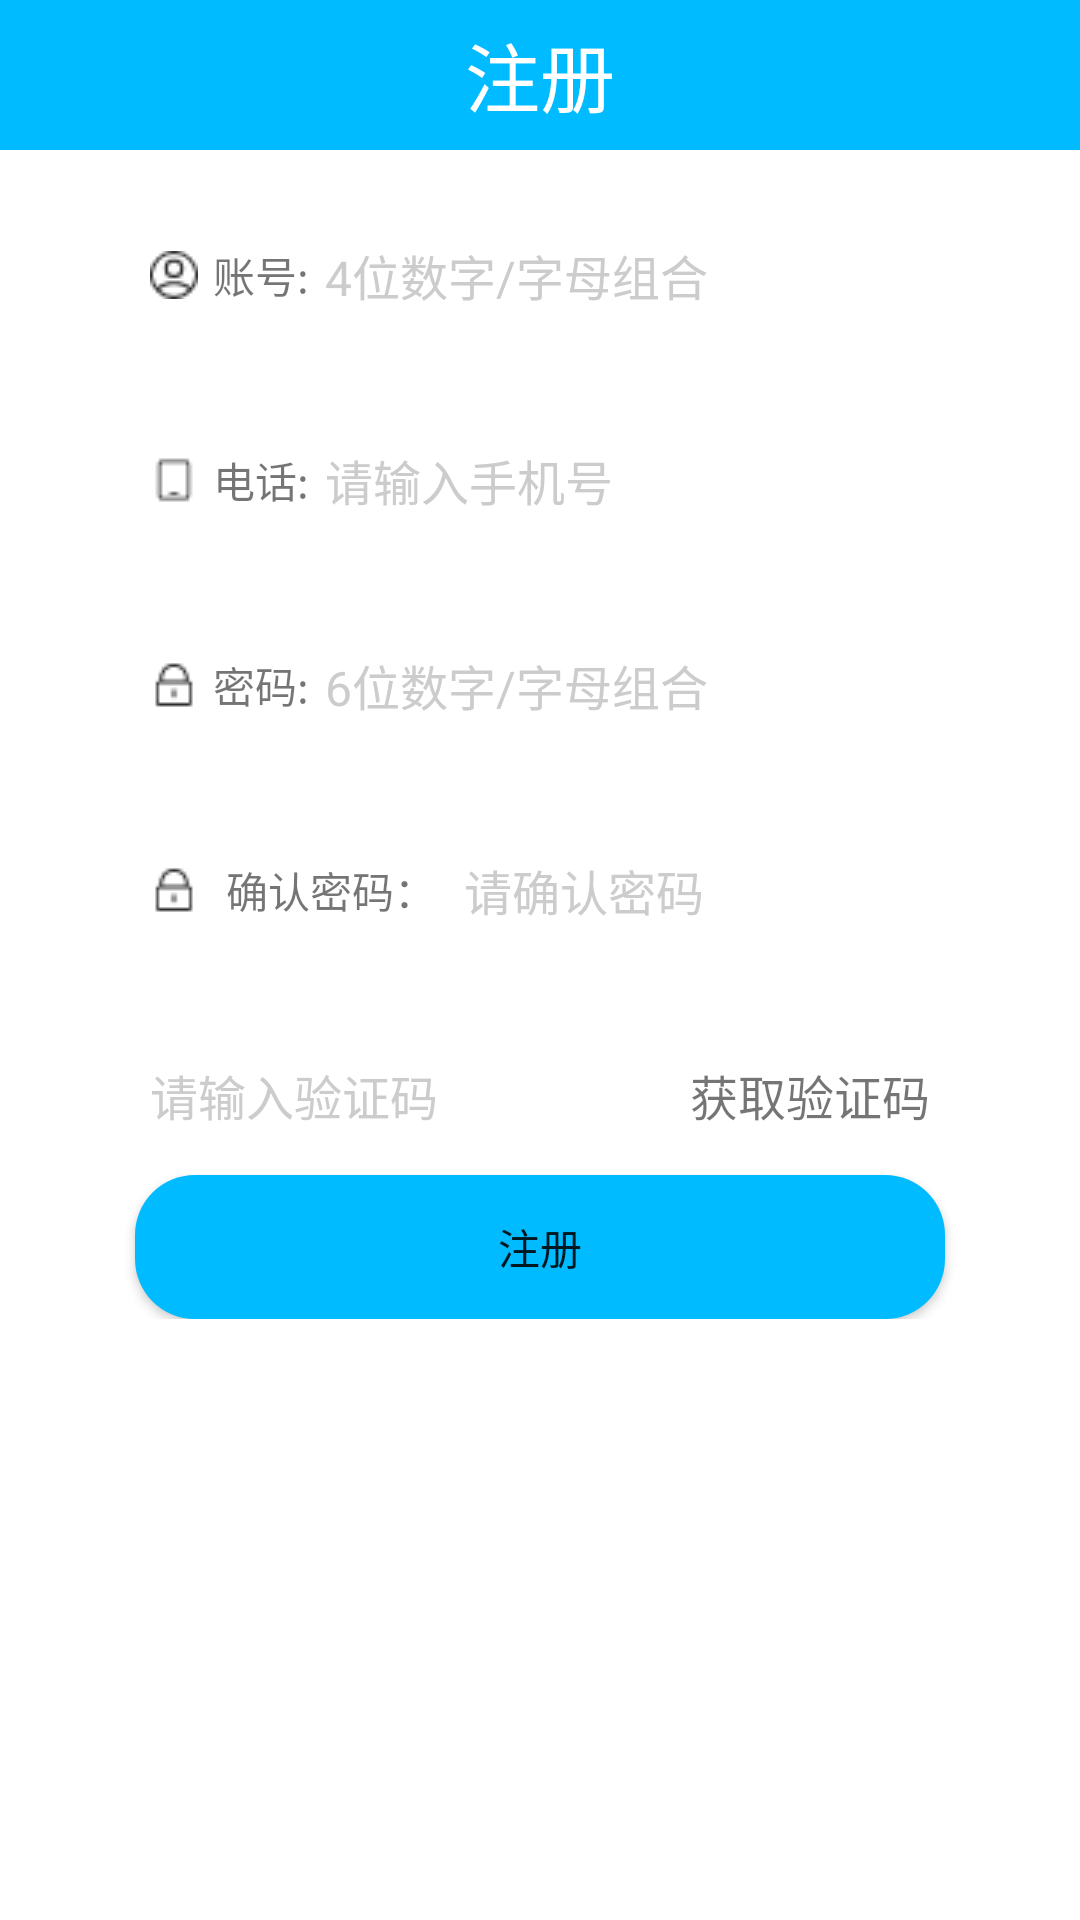

This screen was rendered from an Android layout file. Write that file and the resources it references.
<!-- AndroidManifest.xml: application theme AppTheme -->
<!-- res/layout/activity_register.xml -->
<?xml version="1.0" encoding="utf-8"?>
<android.support.constraint.ConstraintLayout xmlns:android="http://schemas.android.com/apk/res/android"
    xmlns:app="http://schemas.android.com/apk/res-auto"
    xmlns:tools="http://schemas.android.com/tools"
    android:layout_width="match_parent"
    android:layout_height="match_parent"
    android:background="@android:color/white"
    tools:context=".main.Activity.RegisterActivity">
    <LinearLayout
        android:id="@+id/linearLayout"
        android:layout_width="match_parent"
        android:layout_height="wrap_content"
        android:layout_centerInParent="true"
        android:background="@android:color/white"
        android:gravity="center_horizontal"
        android:orientation="vertical"
        app:layout_constraintStart_toStartOf="parent"
        app:layout_constraintTop_toTopOf="parent">

        <TextView
            android:layout_width="match_parent"
            android:layout_height="50dp"
            android:background="@color/main_color"
            android:gravity="center"
            android:text="@string/app_register"
            android:textColor="#FFFFFF"
            android:textSize="25sp" />

        <LinearLayout
            android:layout_width="320dp"
            android:layout_height="wrap_content"
            android:gravity="center_vertical"
            android:orientation="horizontal"
            android:paddingLeft="30dp"
            android:paddingTop="30dp"
            android:paddingRight="30dp"
            android:paddingBottom="15dp">

            <TextView
                android:layout_width="8dp"
                android:layout_height="wrap_content"
                android:layout_weight="1"
                android:drawableLeft="@drawable/ic_account"
                android:gravity="center"
                android:text="账号:" />

            <EditText
                android:id="@+id/et_account"
                android:layout_width="0dp"
                android:layout_height="wrap_content"
                android:layout_weight="4"
                android:background="@android:color/transparent"
                android:hint="4位数字/字母组合"
                android:textColor="@android:color/black"
                android:textColorHint="#ccc"
                android:textSize="16sp" />
        </LinearLayout>
        <LinearLayout
            android:layout_width="320dp"
            android:layout_height="wrap_content"
            android:gravity="center_vertical"
            android:orientation="horizontal"
            android:paddingLeft="30dp"
            android:paddingTop="30dp"
            android:paddingRight="30dp"
            android:paddingBottom="15dp">

            <TextView
                android:layout_width="8dp"
                android:layout_height="wrap_content"
                android:layout_weight="1"
                android:drawableLeft="@drawable/ic_phone"
                android:gravity="center"
                android:text="电话:" />

            <EditText
                android:id="@+id/et_phone"
                android:layout_width="0dp"
                android:layout_height="wrap_content"
                android:layout_weight="4"
                android:background="@android:color/transparent"
                android:hint="请输入手机号"
                android:textColor="@android:color/black"
                android:textColorHint="#ccc"
                android:textSize="16sp" />
        </LinearLayout>
        <LinearLayout
            android:layout_width="320dp"
            android:layout_height="wrap_content"
            android:gravity="center_vertical"
            android:orientation="horizontal"
            android:paddingLeft="30dp"
            android:paddingTop="30dp"
            android:paddingRight="30dp"
            android:paddingBottom="15dp">

            <TextView
                android:layout_width="8dp"
                android:layout_height="wrap_content"
                android:layout_weight="1"
                android:drawableLeft="@drawable/ic_password"
                android:gravity="center"
                android:text="密码:" />

            <EditText
                android:id="@+id/et_password"
                android:layout_width="0dp"
                android:layout_height="wrap_content"
                android:layout_weight="4"
                android:background="@android:color/transparent"
                android:hint="6位数字/字母组合"
                android:inputType="textPassword"
                android:textColor="@android:color/black"
                android:textColorHint="#ccc"
                android:textSize="16sp" />

        </LinearLayout>
        <LinearLayout
            android:layout_width="320dp"
            android:layout_height="wrap_content"
            android:gravity="center_vertical"
            android:orientation="horizontal"
            android:paddingLeft="30dp"
            android:paddingTop="30dp"
            android:paddingRight="30dp"
            android:paddingBottom="15dp">

            <TextView
                android:layout_width="wrap_content"
                android:layout_height="wrap_content"
                android:layout_weight="1"
                android:drawableLeft="@drawable/ic_password"
                android:gravity="center"
                android:text="确认密码：" />

            <EditText
                android:id="@+id/et_password_again"
                android:layout_width="wrap_content"
                android:layout_height="wrap_content"
                android:layout_weight="4"
                android:background="@android:color/transparent"
                android:hint="请确认密码"
                android:inputType="textPassword"
                android:textColor="@android:color/black"
                android:textColorHint="#ccc"
                android:textSize="16sp" />

        </LinearLayout>
        <LinearLayout
            android:layout_width="320dp"
            android:layout_height="wrap_content"
            android:gravity="center_vertical"
            android:orientation="horizontal"
            android:paddingLeft="30dp"
            android:paddingTop="30dp"
            android:paddingRight="30dp"
            android:paddingBottom="15dp">

            <EditText
                android:id="@+id/et_code"
                android:layout_width="190dp"
                android:layout_height="wrap_content"
                android:layout_weight="4"
                android:background="@android:color/transparent"
                android:hint="请输入验证码"
                android:textColor="@android:color/black"
                android:textColorHint="#ccc"
                android:textSize="16sp" />

            <TextView
                android:id="@+id/tv_getCode"
                android:layout_width="wrap_content"
                android:layout_height="wrap_content"
                android:layout_gravity="end"
                android:text="获取验证码"
                android:textAlignment="viewEnd"
                android:textSize="16sp" />
        </LinearLayout>
        <Button
            android:id="@+id/btn_register"
            android:layout_width="270dp"
            android:layout_height="wrap_content"
            android:background="@drawable/shape_blue"
            android:text="@string/btn_register" />
    </LinearLayout>
</android.support.constraint.ConstraintLayout>
<!-- resources referenced by this layout -->
<resources>
  <color name="main_color">#00BBFF</color>
  <!-- drawable ic_account: jpg bitmap (drawable, 904 bytes) -->
  <!-- drawable ic_password: jpg bitmap (drawable, 933 bytes) -->
  <!-- drawable ic_phone: png bitmap (drawable, 217 bytes) -->
  <!-- drawable shape_blue (drawable) -->
  <?xml version="1.0" encoding="utf-8"?>
  <selector xmlns:android="http://schemas.android.com/apk/res/android">
      <item android:drawable="@drawable/shape_blue_nomal"
          android:state_pressed="false"/>
      <item android:drawable="@drawable/shape_blue_pressed"
          android:state_pressed="true"/>
  </selector>
  <string name="app_register">注册</string>
  <string name="btn_register">注册</string>
  <style name="AppTheme" parent="Theme.AppCompat.Light.NoActionBar">
          
          <item name="colorPrimary">@color/colorPrimary</item>
          <item name="colorPrimaryDark">@color/colorPrimaryDark</item>
          <item name="colorAccent">@color/colorAccent</item>
      </style>
  <!-- drawable shape_blue_nomal (drawable) -->
  <?xml version="1.0" encoding="utf-8"?>
  <shape xmlns:android="http://schemas.android.com/apk/res/android"
  android:shape="rectangle">
  <corners android:radius="20dp"/>
  <solid android:color="@color/main_color"/>
  </shape>
  <!-- drawable shape_blue_pressed (drawable) -->
  <?xml version="1.0" encoding="utf-8"?>
  <shape xmlns:android="http://schemas.android.com/apk/res/android"
      android:shape="rectangle">
      <corners android:radius="10dp"/>
      <solid android:color="@color/blue_light"/>
  </shape>
  <color name="colorPrimary">#008577</color>
  <color name="colorPrimaryDark">#00574B</color>
  <color name="colorAccent">#D81B60</color>
  <color name="blue_light">#00CCFF</color>
</resources>
